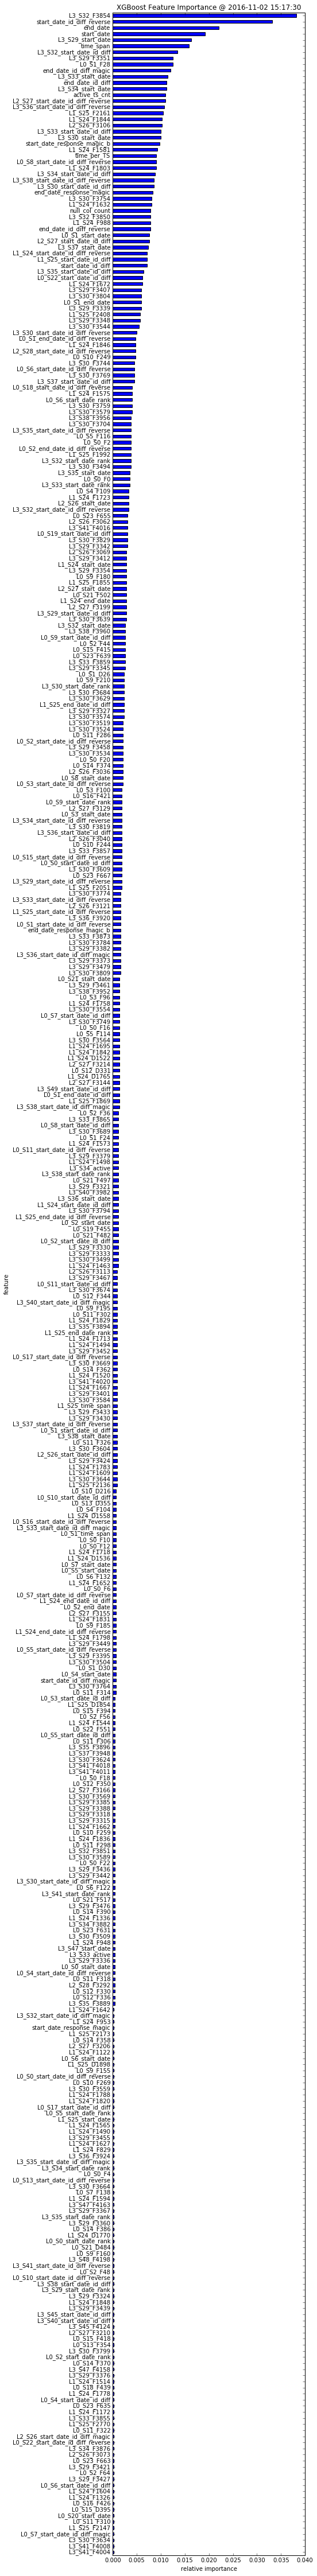

The data file committed next to this chart (first rows):
, feature, fscore
0, L3_S41_F4004, 0.0002369
1, L3_S41_F4008, 0.0002369
2, L3_S30_F3634, 0.0002369
3, L0_S7_start_date_id_diff_magic, 0.0002369
4, L1_S25_F2147, 0.0002369
5, L0_S11_F310, 0.0002369
6, L0_S20_start_date, 0.0002369
7, L0_S15_D395, 0.0002369
8, L0_S16_F426, 0.0002369
9, L1_S24_F1326, 0.0002369
10, L1_S24_F1604, 0.0002369
11, L0_S6_start_date_id_diff, 0.0002369
12, L3_S29_F3427, 0.0002369
13, L0_S2_F64, 0.0002369
14, L3_S29_F3421, 0.0002369
15, L0_S23_F663, 0.0002369
16, L2_S26_F3073, 0.0002369
17, L3_S34_F3876, 0.0002369
18, L0_S22_start_date_id_diff_reverse, 0.0002369
19, L2_S26_start_date_id_diff_magic, 0.0002369
20, L0_S11_F322, 0.0002369
21, L1_S25_F2770, 0.0002369
22, L3_S33_F3855, 0.0002369
23, L1_S24_F1172, 0.0002369
24, L0_S23_F635, 0.0002369
25, L0_S4_start_date_id_diff, 0.0002369
26, L1_S24_F1778, 0.0002369
27, L0_S18_F439, 0.0002369
28, L1_S24_F1514, 0.0002369
29, L3_S29_F3376, 0.0002369
30, L3_S47_F4158, 0.0002369
31, L0_S14_F370, 0.0002369
32, L0_S2_start_date_rank, 0.0002369
33, L3_S30_F3799, 0.0002369
34, L0_S13_F354, 0.0002369
35, L0_S15_F418, 0.0002369
36, L2_S27_F3210, 0.0002369
37, L3_S45_F4124, 0.0002369
38, L3_S40_start_date_id_diff, 0.0002369
39, L3_S45_start_date_id_diff, 0.0002369
40, L3_S29_F3439, 0.0002369
41, L1_S24_F1848, 0.0002369
42, L3_S29_F3324, 0.0002369
43, L3_S29_start_date_rank, 0.0002369
44, L3_S38_start_date_id_diff, 0.0002369
45, L0_S10_start_date_id_diff_reverse, 0.0002369
46, L0_S2_F48, 0.0002369
47, L3_S41_start_date_id_diff_reverse, 0.0002369
48, L3_S48_F4198, 0.0002369
49, L0_S9_F160, 0.0002369
50, L0_S21_D484, 0.0002369
51, L0_S0_start_date_rank, 0.0002369
52, L1_S24_D1770, 0.0002369
53, L0_S14_F386, 0.0002369
54, L3_S29_F3360, 0.0002369
55, L3_S35_start_date_rank, 0.0002369
56, L3_S29_F3367, 0.0002369
57, L3_S47_F4163, 0.0002369
58, L1_S24_F1594, 0.0002369
59, L0_S7_F138, 0.0002369
... 357 more rows
